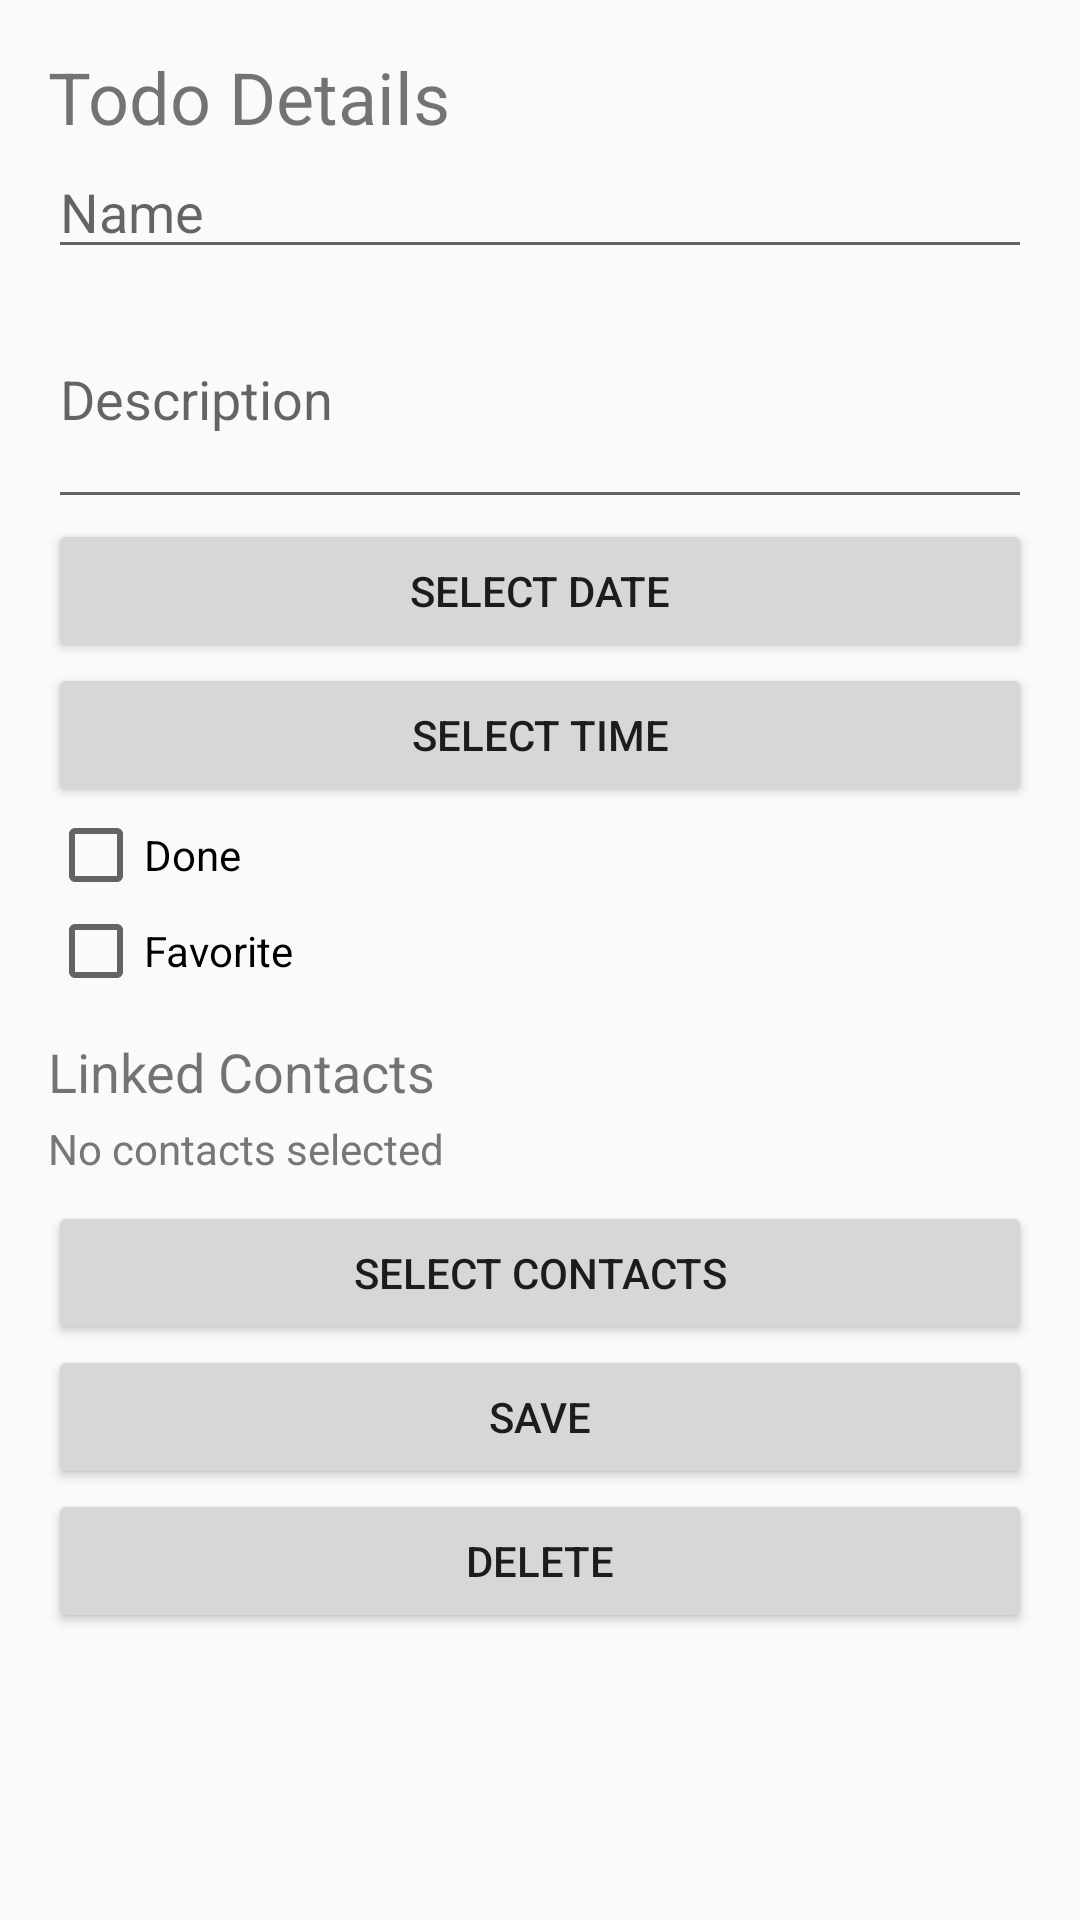

The Android layout XML behind this screen, and the referenced resources:
<!-- AndroidManifest.xml: application theme Theme.MyApplication -->
<!-- res/layout/activity_todo_detail.xml -->
<?xml version="1.0" encoding="utf-8"?>
<ScrollView xmlns:android="http://schemas.android.com/apk/res/android"
            android:layout_width="match_parent"
            android:layout_height="match_parent">

    <LinearLayout
            android:layout_width="match_parent"
            android:layout_height="wrap_content"
            android:orientation="vertical"
            android:padding="16dp">

        <TextView
                android:layout_width="wrap_content"
                android:layout_height="wrap_content"
                android:text="Todo Details"
                android:textSize="24sp" />

        <EditText
                android:id="@+id/editTodoName"
                android:layout_width="match_parent"
                android:layout_height="wrap_content"
                android:hint="Name" />

        <EditText
                android:id="@+id/editTodoDescription"
                android:layout_width="match_parent"
                android:layout_height="wrap_content"
                android:hint="Description"
                android:minLines="3" />

        <Button
                android:id="@+id/buttonDate"
                android:layout_width="match_parent"
                android:layout_height="wrap_content"
                android:text="Select date" />

        <Button
                android:id="@+id/buttonTime"
                android:layout_width="match_parent"
                android:layout_height="wrap_content"
                android:text="Select time" />

        <CheckBox
                android:id="@+id/checkDone"
                android:layout_width="wrap_content"
                android:layout_height="wrap_content"
                android:text="Done" />

        <CheckBox
                android:id="@+id/checkFavorite"
                android:layout_width="wrap_content"
                android:layout_height="wrap_content"
                android:text="Favorite" />

        <TextView
                android:layout_width="wrap_content"
                android:layout_height="wrap_content"
                android:text="Linked Contacts"
                android:textSize="18sp"
                android:paddingTop="12dp" />

        <TextView
                android:id="@+id/textLinkedContacts"
                android:layout_width="match_parent"
                android:layout_height="wrap_content"
                android:text="No contacts selected"
                android:textColor="#777777"
                android:paddingTop="4dp"
                android:paddingBottom="8dp" />

        <Button
                android:id="@+id/buttonContacts"
                android:layout_width="match_parent"
                android:layout_height="wrap_content"
                android:text="Select Contacts" />

        <Button
                android:id="@+id/buttonSave"
                android:layout_width="match_parent"
                android:layout_height="wrap_content"
                android:text="Save" />

        <Button
                android:id="@+id/buttonDelete"
                android:layout_width="match_parent"
                android:layout_height="wrap_content"
                android:text="Delete" />

    </LinearLayout>
</ScrollView>
<!-- resources referenced by this layout -->
<resources>
  <style name="Theme.MyApplication" parent="Base.Theme.MyApplication" />
  <style name="Base.Theme.MyApplication" parent="@android:style/Theme.Material.Light.NoActionBar">
          
          
      </style>
</resources>
